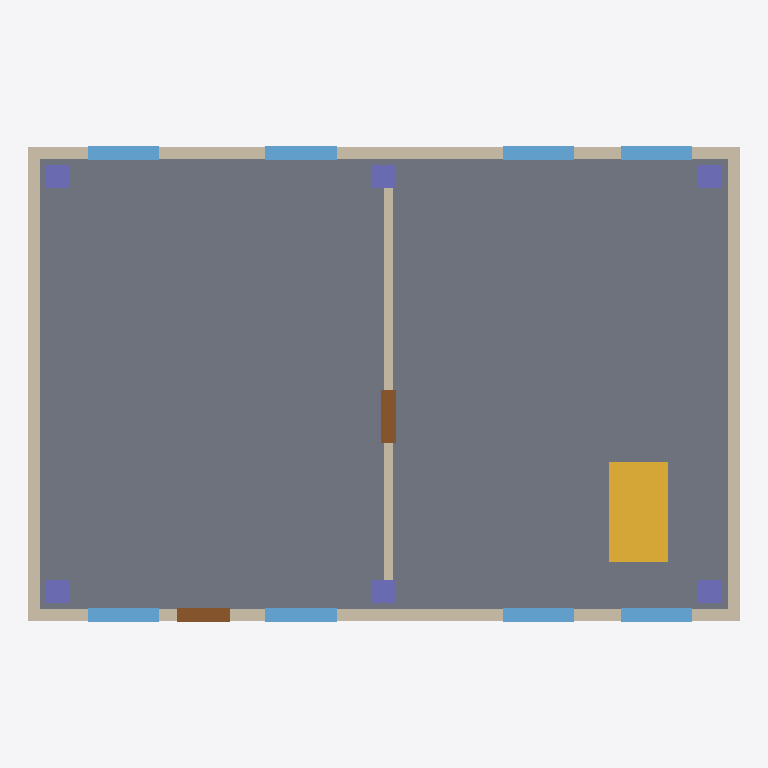
Plan cut of the same IFC building model at storey 'Nivel 1' (level 0.00 m, cut at 1.40 m), seen from above with north up, elements coloured by IFC class: 8 windows (light blue), 6 stair flights (yellow), 6 columns (violet), 5 walls (beige), 2 doors (brown), 1 slab (grey). Cut surfaces are drawn darker.
Extent 12.0 m × 8.0 m × 6.6 m (x, y, z). Storeys (3): Nivel 1 at 0.00 m; Nivel 2 at 3.20 m; Nivel 3 Cubierta at 6.40 m. Elements (72): 16 IfcWindow, 15 IfcStairFlight, 12 IfcColumn, 10 IfcWall, 6 IfcBeam, 5 IfcPipeSegment, 3 IfcDoor, 3 IfcSlab, 2 IfcDuctSegment.

HEADER;
FILE_DESCRIPTION(('ViewDefinition [CoordinationView]'),'2;1');
FILE_NAME('','2026-10-31T10:45:24',(''),(''),'IfcOpenShell 0.9.0post1+b5e509b','IfcOpenShell 0.9.0post1+b5e509b','');
FILE_SCHEMA(('IFC4'));
ENDSEC;
DATA;
#1=IFCPROJECT('22JROKopf6txxwzsX$BwBQ',$,'Proyecto Demo nwd-mcp',$,$,$,$,(#10),#5);
#12=IFCSITE('2ZylYJk6r0zfcdR7HiqrKe',$,'Terreno Demo',$,$,$,$,$,$,$,$,$,$,$);
#13=IFCBUILDING('0IVlG_PDLFFvYzr9TwvVqJ',$,'Edificio Demo',$,$,$,$,$,$,$,$,$);
#24=IFCBUILDINGSTOREY('2qri4Qlbv3Qe_Ee3bGMhA7',$,'Nivel 1',$,$,$,$,$,$,0.0);
#26=IFCBUILDINGSTOREY('2zfnGYBiz7NQT9RGj$isSD',$,'Nivel 2',$,$,$,$,$,$,3.2);
#2110=IFCBUILDINGSTOREY('21JEjsUq902Qg2RuD_UbHe',$,'Nivel 3 Cubierta',$,$,$,$,$,$,6.4);
#37=IFCSLAB('3VGIOWgGb0K8FRGL3MDM1T',$,'Losa 01',$,$,#44,#39,$,.FLOOR.);
#136=IFCWALL('09yCkQ7prCVuWF9vPn5aVu',$,'Muro exterior 03',$,$,#142,#137,$,$);
#168=IFCWALL('1KZhcMEW13c92ooyhBcZ5B',$,'Muro exterior 04',$,$,#174,#169,$,$);
#104=IFCWALL('1wuskuNJLAcObs$fHDtbBv',$,'Muro exterior 02',$,$,#110,#105,$,$);
#71=IFCWALL('0twv7ojCTAk8loKgXfqL7S',$,'Muro exterior 01',$,$,#77,#72,$,$);
#200=IFCWALL('13oAEuMb17Cwd0Hr9LMyEF',$,'Muro interior 01',$,$,#206,#201,$,$);
#622=IFCWINDOW('0XFfEt69H38xRRWc6zyUKR',$,'Ventana 03',$,$,#628,#623,$,$,$,$,$,$);
#652=IFCWINDOW('1FNlO1QoL1ZQoS5iEHRa4A',$,'Ventana 04',$,$,#658,#653,$,$,$,$,$,$);
#1715=IFCSTAIRFLIGHT('3zelzDe1H4x8rfdgbTzb0r',$,'Peldaño 01',$,$,#1721,#1716,$,$,$,$,$,$);
#1769=IFCSTAIRFLIGHT('21gGDq6pf6MRWKflljE_cv',$,'Peldaño 03',$,$,#1775,#1770,$,$,$,$,$,$);
#1796=IFCSTAIRFLIGHT('3poSINfcL5Qwmvo05S9VNu',$,'Peldaño 04',$,$,#1802,#1797,$,$,$,$,$,$);
#1850=IFCSTAIRFLIGHT('0UQA0FkQLCCP4f9VQJWxBw',$,'Peldaño 06',$,$,#1856,#1851,$,$,$,$,$,$);
#561=IFCWINDOW('0frYTI3PT18fIQJElBc2z0',$,'Ventana 01',$,$,#567,#562,$,$,$,$,$,$);
#592=IFCWINDOW('2CFuIFqi1Cmh6bUaLrYOfU',$,'Ventana 02',$,$,#598,#593,$,$,$,$,$,$);
#682=IFCWINDOW('0DRk7O$JD7EwMDjWuc9Y4w',$,'Ventana 05',$,$,#688,#683,$,$,$,$,$,$);
#712=IFCWINDOW('1NhtskKer1MwrffG3XWGv4',$,'Ventana 06',$,$,#718,#713,$,$,$,$,$,$);
#742=IFCWINDOW('0Euc1yhc1Cz87ULsCB0jl5',$,'Ventana 07',$,$,#748,#743,$,$,$,$,$,$);
#772=IFCWINDOW('2AxaSY9D5Dm82bU0Dlyc9O',$,'Ventana 08',$,$,#778,#773,$,$,$,$,$,$);
#1742=IFCSTAIRFLIGHT('1EHn77xUz7Dv8CV$KbKVK1',$,'Peldaño 02',$,$,#1748,#1743,$,$,$,$,$,$);
#1823=IFCSTAIRFLIGHT('3iV22N8J10lxHIlvti3snb',$,'Peldaño 05',$,$,#1829,#1824,$,$,$,$,$,$);
#530=IFCDOOR('0WKDAFjVTC8APn2DgDH_6v',$,'Puerta 02',$,$,#536,#531,$,$,$,$,$,$);
#498=IFCDOOR('2cOf_Gb7L6a95DFV1AmWEA',$,'Puerta 01',$,$,#504,#499,$,$,$,$,$,$);
#261=IFCCOLUMN('3r_ItWH0P8UOV7JA48GN_V',$,'Columna 02',$,$,#267,#262,$,$);
#231=IFCCOLUMN('1EMVKUc6n87P6SfBhF_OXd',$,'Columna 01',$,$,#237,#232,$,$);
#321=IFCCOLUMN('1VKl96Fqz1N9cUi2Cnjsad',$,'Columna 04',$,$,#327,#322,$,$);
#291=IFCCOLUMN('0VjBBLMHv9y8xYGpXSFVet',$,'Columna 03',$,$,#297,#292,$,$);
#351=IFCCOLUMN('3o0AAu2fzE9vW5tvFDGM5s',$,'Columna 05',$,$,#357,#352,$,$);
#381=IFCCOLUMN('009zazmN1BG9BWdeqmMGxO',$,'Columna 06',$,$,#387,#382,$,$);
ENDSEC;
